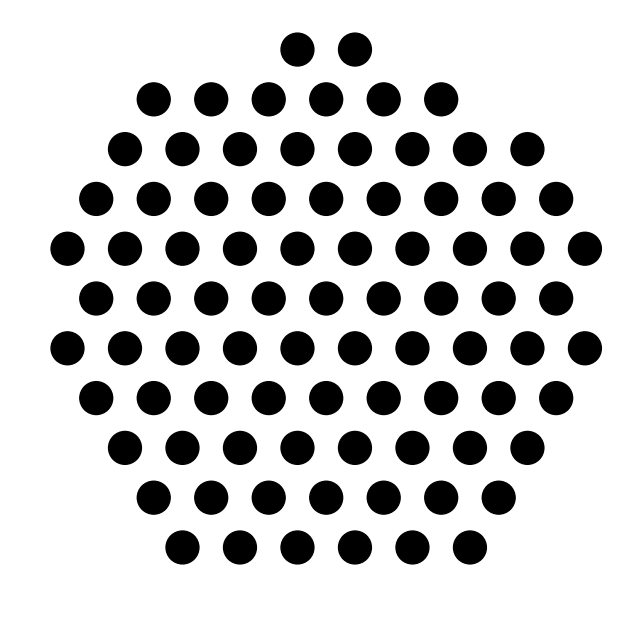

Reproduce this figure in Python.
import numpy as np
import matplotlib.pyplot as plt


def generate_packed_circles(container_diameter=75, circle_diameter=4, padding=1.5):
    fig, ax = plt.subplots(figsize=(8, 8))
    boundary = container_diameter / 2
    ax.set_xlim(-boundary, boundary)
    ax.set_ylim(-boundary, boundary)
    ax.set_aspect("equal")
    ax.axis("off")  # Hide axes

    radius = circle_diameter / 2
    effective_diameter = circle_diameter + 2 * padding

    # Compute grid parameters for hexagonal packing
    x_spacing = effective_diameter
    y_spacing = effective_diameter * np.sqrt(3) / 2

    placed_circles = []
    row = 0
    y = -boundary + radius + padding
    while y + radius + padding <= boundary:
        x_offset = 0 if row % 2 == 0 else x_spacing / 2
        x = -boundary + radius + padding + x_offset
        while x + radius + padding <= boundary:
            if np.hypot(x, y) + radius + padding <= boundary:
                placed_circles.append((x, y))
                ax.add_patch(plt.Circle((x, y), radius, color="black", fill=True))
            x += x_spacing
        y += y_spacing
        row += 1

    plt.show()


# Generate and display the image
generate_packed_circles()
